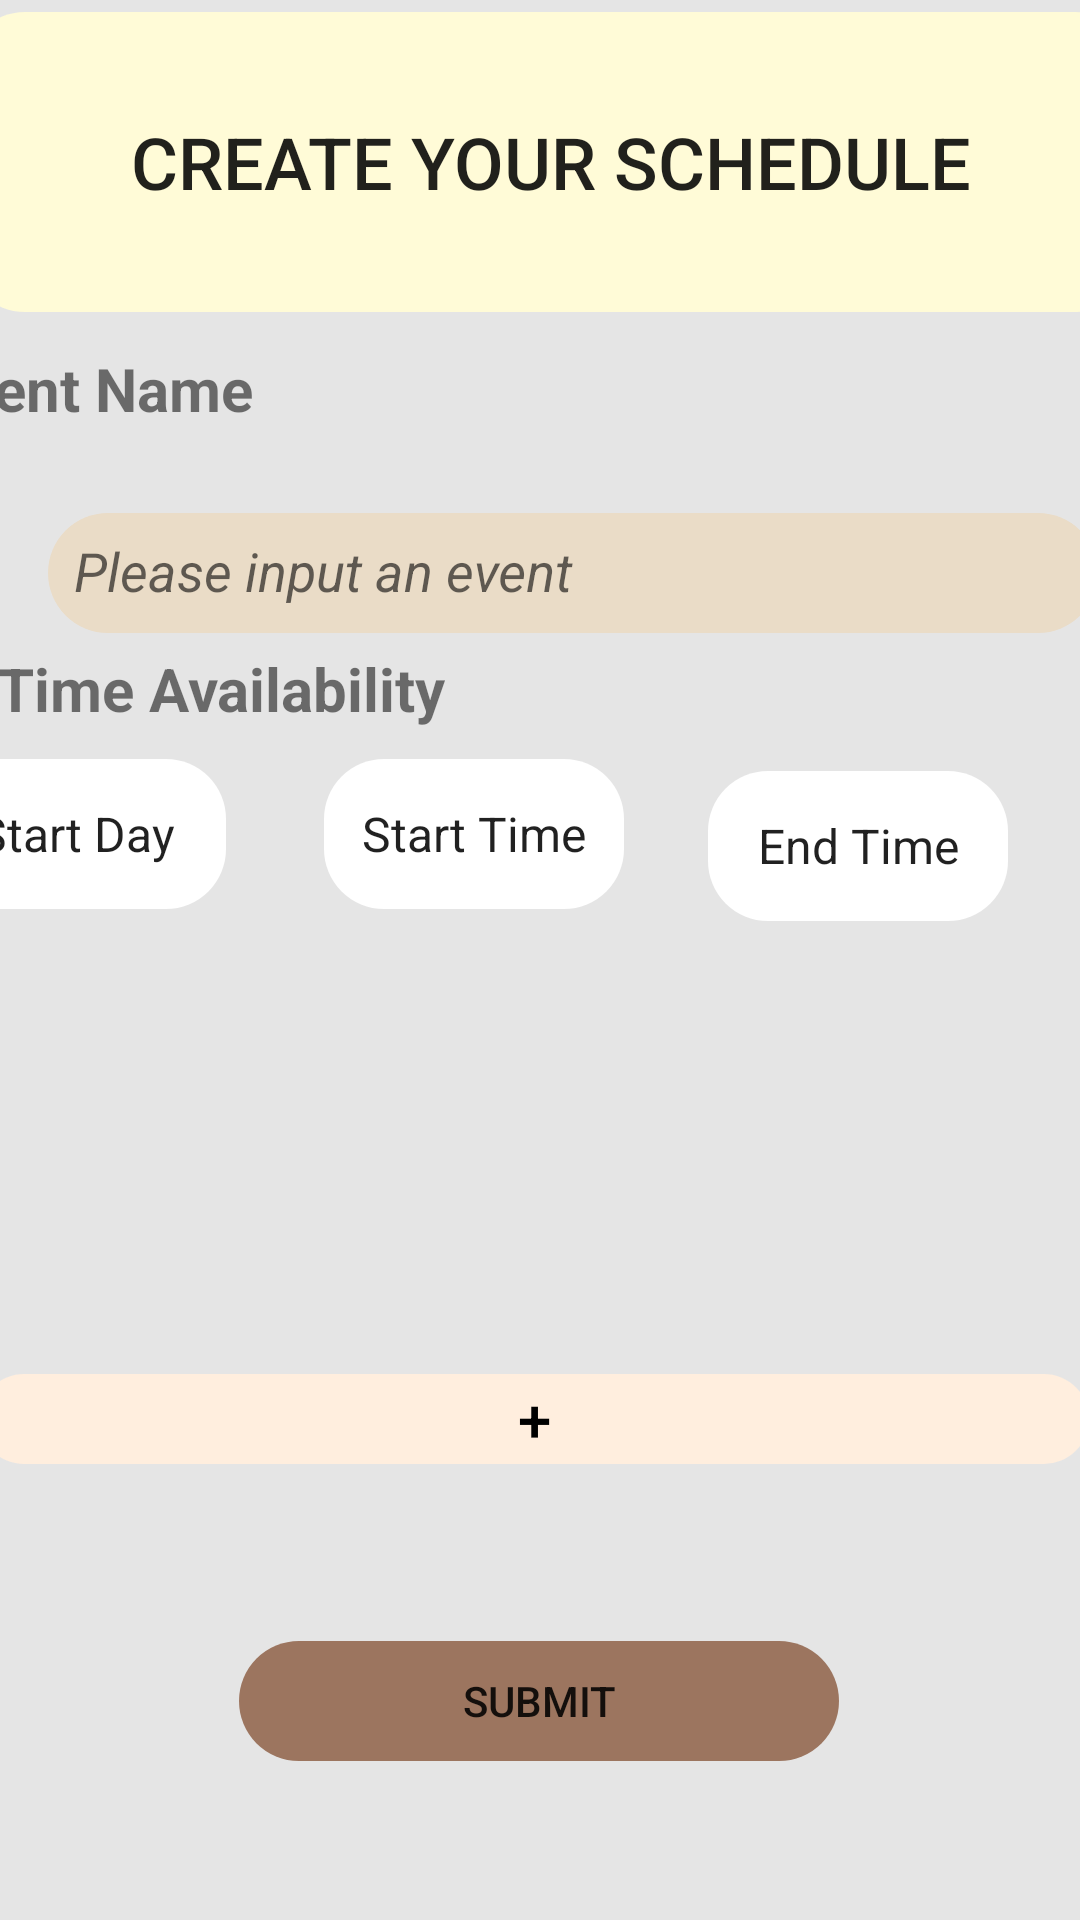

The Android layout XML behind this screen, and the referenced resources:
<!-- AndroidManifest.xml: application theme Theme.Schedulerunihack -->
<!-- res/layout/fragment_second.xml -->
<?xml version="1.0" encoding="utf-8"?>
<androidx.constraintlayout.widget.ConstraintLayout xmlns:android="http://schemas.android.com/apk/res/android"
    xmlns:app="http://schemas.android.com/apk/res-auto"
    xmlns:tools="http://schemas.android.com/tools"
    android:layout_width="match_parent"
    android:layout_height="match_parent"
    android:layout_margin="3dp"
    android:layout_marginStart="3dp"
    android:layout_marginLeft="3dp"
    android:layout_marginTop="3dp"
    android:layout_marginEnd="3dp"
    android:layout_marginRight="3dp"
    android:layout_marginBottom="3dp"
    android:background="#E5E5E5"
    android:backgroundTint="#E5E5E5"
    android:foregroundGravity="bottom"
    android:scrollbarSize="6dp"
    android:textAlignment="viewStart"
    tools:context=".SecondFragment">

    <Button
        android:id="@+id/button3"
        android:layout_width="370dp"
        android:layout_height="30dp"
        android:layout_marginBottom="200dp"
        android:background="@drawable/border"
        android:backgroundTint="#ffeede"
        android:backgroundTintMode="screen"
        android:foregroundGravity="bottom"
        android:foregroundTint="#151414"
        android:foregroundTintMode="add"
        android:text="@string/add"
        android:textAlignment="center"
        android:textColor="@color/black"
        android:textDirection="anyRtl"
        android:textSize="20sp"
        app:layout_constraintBottom_toBottomOf="parent"
        app:layout_constraintEnd_toEndOf="parent"
        app:layout_constraintHorizontal_bias="0.742"
        app:layout_constraintStart_toStartOf="parent"
        app:layout_constraintTop_toBottomOf="@+id/textView3"
        app:layout_constraintVertical_bias="1.0" />

    <TextView
        android:id="@+id/textView"
        android:layout_width="390dp"
        android:layout_height="100dp"
        android:layout_marginTop="4dp"
        android:layout_marginBottom="20dp"
        android:background="@drawable/border"
        android:backgroundTint="#FFFBD7"
        android:gravity="center_vertical"
        android:requiresFadingEdge="horizontal"
        android:rotationX="0"
        android:text="Create your schedule"
        android:textAlignment="center"
        android:textAllCaps="true"
        android:textAppearance="@style/TextAppearance.AppCompat.Body2"
        android:textDirection="locale"
        android:textSize="24sp"
        app:autoSizeTextType="none"
        app:layout_constraintBottom_toTopOf="@+id/button_second"
        app:layout_constraintEnd_toEndOf="parent"
        app:layout_constraintHorizontal_bias="0.4"
        app:layout_constraintStart_toStartOf="parent"
        app:layout_constraintTop_toTopOf="parent"
        app:layout_constraintVertical_bias="0.0"
        tools:visibility="visible" />

    <TextView
        android:id="@+id/textView4"
        android:layout_width="wrap_content"
        android:layout_height="wrap_content"
        android:layout_marginStart="20dp"
        android:layout_marginTop="60dp"
        android:layout_marginEnd="276dp"
        android:layout_marginBottom="5dp"
        android:text="Event Name"
        android:textSize="20sp"
        android:textStyle="bold"
        app:layout_constraintBottom_toTopOf="@+id/textInputLayout2"
        app:layout_constraintEnd_toEndOf="parent"
        app:layout_constraintHorizontal_bias="1.0"
        app:layout_constraintStart_toStartOf="parent"
        app:layout_constraintTop_toBottomOf="@+id/textView" />

    <TextView
        android:id="@+id/textView3"
        android:layout_width="wrap_content"
        android:layout_height="wrap_content"
        android:layout_marginStart="20dp"
        android:layout_marginTop="5dp"
        android:layout_marginEnd="233dp"
        android:layout_marginBottom="215dp"
        android:text="Time Availability"
        android:textSize="20sp"
        android:textStyle="bold"
        app:layout_constraintBottom_toTopOf="@+id/button3"
        app:layout_constraintEnd_toEndOf="parent"
        app:layout_constraintStart_toStartOf="parent"
        app:layout_constraintTop_toBottomOf="@+id/textInputLayout2" />

    <Button
        android:id="@+id/button_second"
        android:layout_width="200dp"
        android:layout_height="40dp"
        android:layout_marginStart="147dp"
        android:layout_marginTop="59dp"
        android:layout_marginEnd="148dp"
        android:background="@drawable/border"
        android:backgroundTint="#9C755F"
        android:text="submit"
        app:layout_constraintBottom_toBottomOf="parent"
        app:layout_constraintEnd_toEndOf="parent"
        app:layout_constraintStart_toStartOf="parent"
        app:layout_constraintTop_toBottomOf="@+id/button3"
        app:layout_constraintVertical_bias="0.0" />

    <com.google.android.material.textfield.TextInputLayout
        android:id="@+id/textInputLayout2"
        android:layout_width="wrap_content"
        android:layout_height="wrap_content"
        android:layout_marginStart="16dp"
        android:layout_marginTop="12dp"
        android:layout_marginEnd="9dp"
        android:background="@drawable/border"
        app:layout_constraintBottom_toTopOf="@+id/textView3"
        app:layout_constraintEnd_toEndOf="parent"
        app:layout_constraintHorizontal_bias="0.0"
        app:layout_constraintStart_toStartOf="parent"
        app:layout_constraintTop_toBottomOf="@+id/textView4"
        app:layout_constraintVertical_bias="0.111">

        <com.google.android.material.textfield.TextInputEditText
            android:layout_width="350dp"
            android:layout_height="40dp"
            android:background="@drawable/border"
            android:backgroundTint="#EADCC7"
            android:hint="  Please input an event"
            android:textStyle="italic" />
    </com.google.android.material.textfield.TextInputLayout>

    <Spinner
        android:id="@+id/startDay"
        android:layout_width="100dp"
        android:layout_height="50dp"
        android:layout_centerHorizontal="true"
        android:layout_marginStart="20dp"
        android:layout_marginTop="11dp"
        android:layout_marginEnd="285dp"
        android:layout_marginBottom="155dp"
        android:background="@drawable/border"
        android:backgroundTint="@color/white"
        android:entries="@array/day"
        android:textAlignment="center"
        app:layout_constraintBottom_toTopOf="@+id/button3"
        app:layout_constraintEnd_toEndOf="parent"
        app:layout_constraintHorizontal_bias="1.0"
        app:layout_constraintStart_toStartOf="parent"
        app:layout_constraintTop_toBottomOf="@+id/textView3"
        app:layout_constraintVertical_bias="1.0" />

    <Spinner
        android:id="@+id/startTime"
        android:layout_width="100dp"
        android:layout_height="50dp"
        android:layout_centerHorizontal="true"
        android:layout_marginStart="25dp"
        android:layout_marginTop="11dp"
        android:layout_marginEnd="20dp"
        android:layout_marginBottom="155dp"
        android:background="@drawable/border"
        android:backgroundTint="@color/white"
        android:entries="@array/StartTime"
        android:textAlignment="center"
        app:layout_constraintBottom_toTopOf="@+id/button3"
        app:layout_constraintEnd_toStartOf="@+id/endTime"
        app:layout_constraintStart_toEndOf="@+id/startDay"
        app:layout_constraintTop_toBottomOf="@+id/textView3"
        app:layout_constraintVertical_bias="1.0" />

    <Spinner
        android:id="@+id/endTime"
        android:layout_width="100dp"
        android:layout_height="50dp"
        android:layout_centerHorizontal="true"
        android:layout_marginTop="46dp"
        android:layout_marginEnd="16dp"
        android:layout_marginBottom="155dp"
        android:background="@drawable/border"
        android:backgroundTint="@color/white"
        android:entries="@array/EndTime"
        android:textAlignment="center"
        app:layout_constraintBottom_toTopOf="@+id/button3"
        app:layout_constraintEnd_toEndOf="parent"
        app:layout_constraintStart_toEndOf="@+id/startTime"
        app:layout_constraintTop_toBottomOf="@+id/textInputLayout2"
        app:layout_constraintVertical_bias="0.0" />


</androidx.constraintlayout.widget.ConstraintLayout>
<!-- resources referenced by this layout -->
<resources>
  <string-array name="EndTime">
          <item>End Time</item>
          <item>00:00</item>
          <item>01:00</item>
  
          <item>01:30</item>
          <item>02:00</item>
          <item>02:30</item>
          <item>03:00</item>
          <item>03:30</item>
          <item>04:00</item>
          <item>04:30</item>
          <item>05:00</item>
          <item>05:30</item>
  
          <item>06:00</item>
          <item>06:30</item>
          <item>07:00</item>
          <item>07:30</item>
          <item>08:00</item>
          <item>08:30</item>
          <item>09:00</item>
          <item>09:30</item>
          <item>10:00</item>
          <item>10:30</item>
  
          <item>11:00</item>
          <item>11:30</item>
          <item>12:00</item>
          <item>12:30</item>
          <item>13:00</item>
          <item>13:30</item>
          <item>14:00</item>
          <item>14:30</item>
          <item>15:00</item>
          <item>15:30</item>
  
          <item>16:00</item>
          <item>16:30</item>
          <item>17:00</item>
          <item>17:30</item>
          <item>18:00</item>
          <item>19:00</item>
          <item>19:30</item>
          <item>20:00</item>
          <item>21:00</item>
          <item>21:30</item>
  
          <item>22:00</item>
          <item>22:30</item>
          <item>23:00</item>
          <item>23:30</item>
          <item>00:00</item>
      </string-array>
  <string-array name="StartTime">
          <item>Start Time</item>
          <item>00:00</item>
          <item>01:00</item>
  
          <item>01:30</item>
          <item>02:00</item>
          <item>02:30</item>
          <item>03:00</item>
          <item>03:30</item>
          <item>04:00</item>
          <item>04:30</item>
          <item>05:00</item>
          <item>05:30</item>
  
          <item>06:00</item>
          <item>06:30</item>
          <item>07:00</item>
          <item>07:30</item>
          <item>08:00</item>
          <item>08:30</item>
          <item>09:00</item>
          <item>09:30</item>
          <item>10:00</item>
          <item>10:30</item>
  
          <item>11:00</item>
          <item>11:30</item>
          <item>12:00</item>
          <item>12:30</item>
          <item>13:00</item>
          <item>13:30</item>
          <item>14:00</item>
          <item>14:30</item>
          <item>15:00</item>
          <item>15:30</item>
  
          <item>16:00</item>
          <item>16:30</item>
          <item>17:00</item>
          <item>17:30</item>
          <item>18:00</item>
          <item>19:00</item>
          <item>19:30</item>
          <item>20:00</item>
          <item>21:00</item>
          <item>21:30</item>
  
          <item>22:00</item>
          <item>22:30</item>
          <item>23:00</item>
          <item>23:30</item>
          <item>00:00</item>
      </string-array>
  <string-array name="day">
          <item>Start Day</item>
          <item>Monday</item>
          <item>Tuesday</item>
          <item>Wednesday</item>
          <item>Thursday</item>
          <item>Friday</item>
          <item>Saturday</item>
          <item>Sunday</item>
      </string-array>
  <!-- drawable border (drawable) -->
  <?xml version="1.0" encoding="utf-8"?>
  
  <shape
      xmlns:android="http://schemas.android.com/apk/res/android">
  
          <corners android:radius="20dp"/>
  
  </shape>
  <string name="add">+</string>
  <style name="Theme.Schedulerunihack" parent="Theme.AppCompat.Light.DarkActionBar">
          
          <item name="colorPrimary">@color/purple_500</item>
          <item name="colorPrimaryDark">@color/purple_700</item>
          <item name="colorAccent">@color/teal_200</item>
          
      </style>
  <!-- not gathered from this repository: default colours our renderer supplied (Android Studio template values) -->
  <color name="purple_500">#FF6200EE</color>
  <color name="purple_700">#FF3700B3</color>
  <color name="teal_200">#FF03DAC5</color>
  <color name="black">#FF000000</color>
  <color name="white">#FFFFFFFF</color>
</resources>
